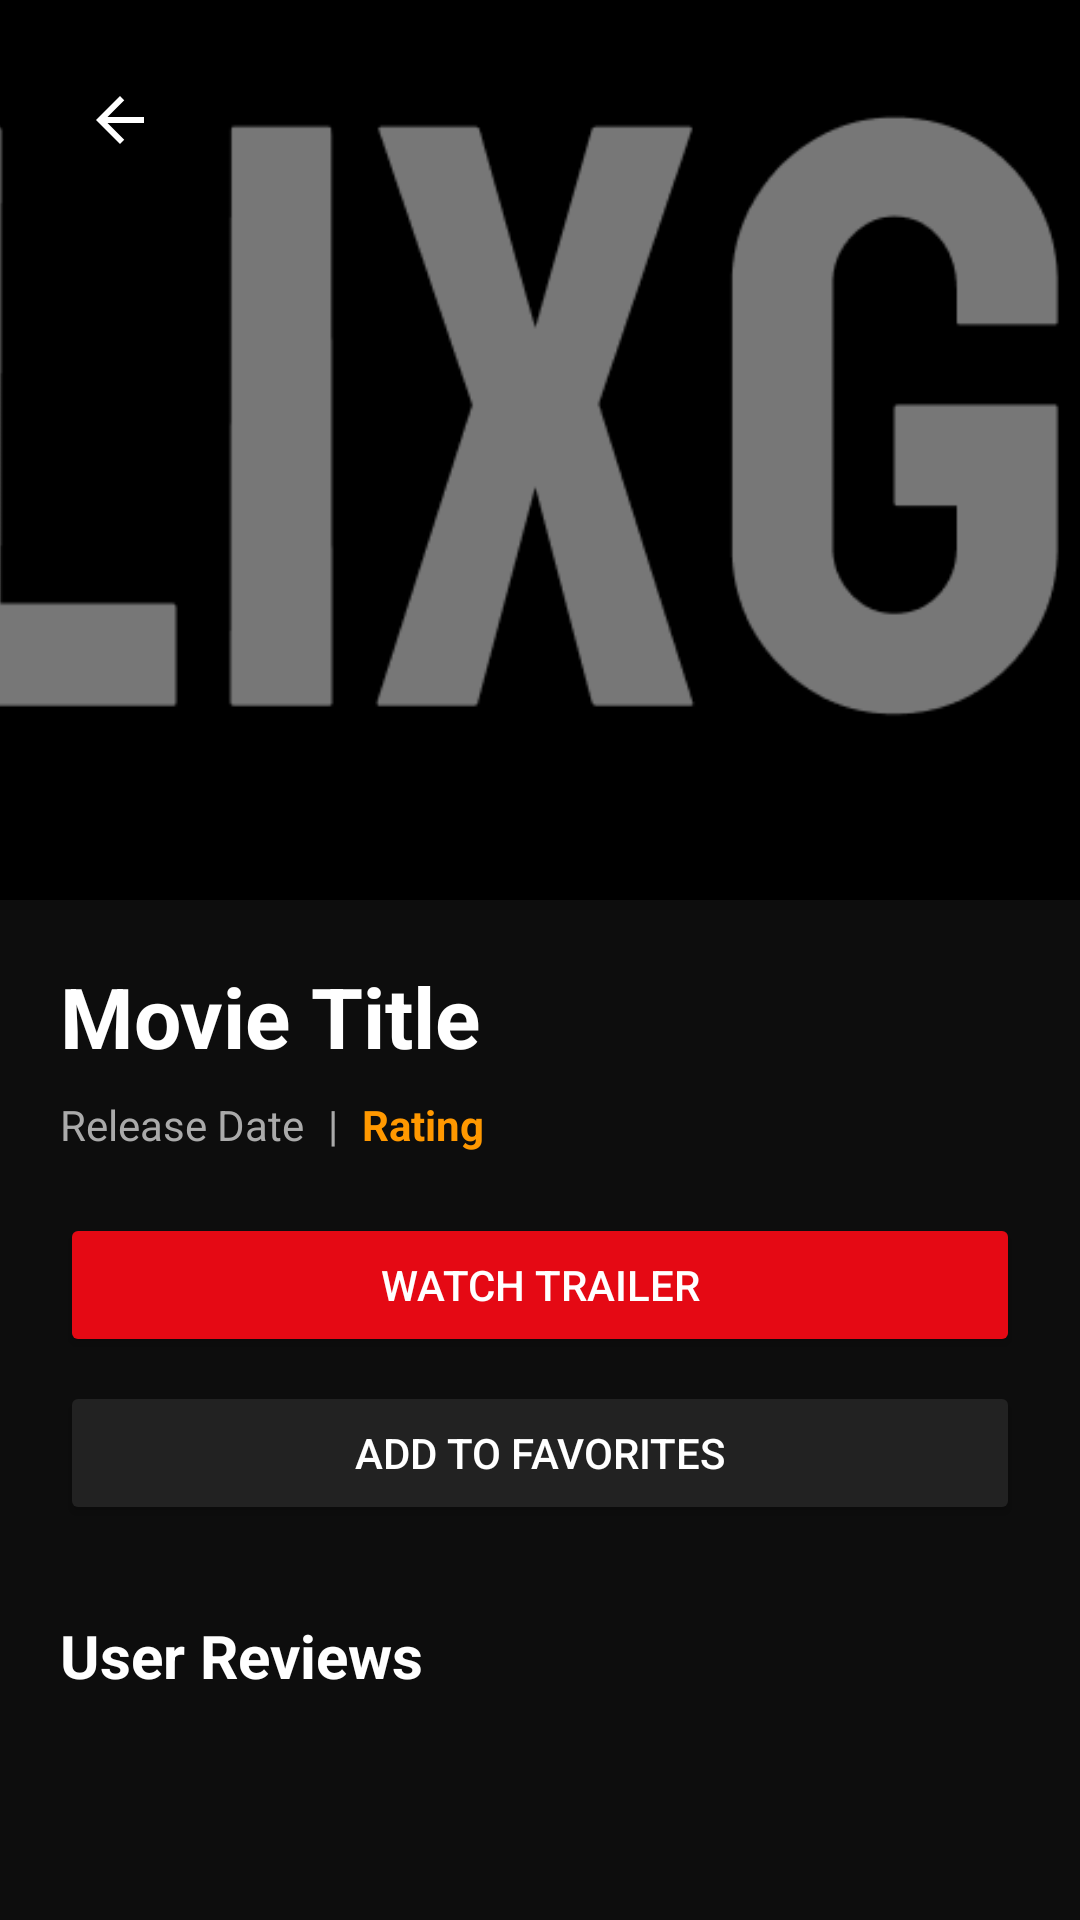

Layout XML and referenced resources for this Android screen:
<!-- AndroidManifest.xml: application theme Theme.Material3.DayNight.NoActionBar -->
<!-- res/layout/activity_movie_details.xml -->
<?xml version="1.0" encoding="utf-8"?>
<ScrollView xmlns:android="http://schemas.android.com/apk/res/android"
    xmlns:app="http://schemas.android.com/apk/res-auto"
    android:layout_width="match_parent"
    android:layout_height="match_parent"
    android:background="#0D0D0D">

    <LinearLayout
        android:layout_width="match_parent"
        android:layout_height="wrap_content"
        android:orientation="vertical">

        
        <FrameLayout
            android:layout_width="match_parent"
            android:layout_height="300dp">

            <ImageView
                android:id="@+id/imgMoviePoster"
                android:layout_width="match_parent"
                android:layout_height="match_parent"
                android:scaleType="centerCrop"
                android:src="@drawable/applogo" />

            <View
                android:layout_width="match_parent"
                android:layout_height="match_parent"
                android:background="#88000000" />

            <ImageButton
                android:id="@+id/btnBack"
                android:layout_width="48dp"
                android:layout_height="48dp"
                android:layout_margin="16dp"
                android:background="?attr/selectableItemBackgroundBorderless"
                android:src="@drawable/ic_back"
                android:tint="#FFFFFF" />
        </FrameLayout>

        
        <LinearLayout
            android:layout_width="match_parent"
            android:layout_height="wrap_content"
            android:orientation="vertical"
            android:padding="20dp">

            <TextView
                android:id="@+id/tvMovieTitle"
                android:layout_width="match_parent"
                android:layout_height="wrap_content"
                android:textColor="#FFFFFF"
                android:textSize="28sp"
                android:textStyle="bold"
                android:text="Movie Title" />

            <LinearLayout
                android:layout_width="match_parent"
                android:layout_height="wrap_content"
                android:layout_marginTop="8dp"
                android:orientation="horizontal">

                <TextView
                    android:id="@+id/tvMovieReleaseDate"
                    android:layout_width="wrap_content"
                    android:layout_height="wrap_content"
                    android:textColor="#AAAAAA"
                    android:textSize="14sp"
                    android:text="Release Date" />

                <TextView
                    android:layout_width="wrap_content"
                    android:layout_height="wrap_content"
                    android:layout_marginHorizontal="8dp"
                    android:text="|"
                    android:textColor="#AAAAAA" />

                <TextView
                    android:id="@+id/tvMovieRating"
                    android:layout_width="wrap_content"
                    android:layout_height="wrap_content"
                    android:textColor="#FF9800"
                    android:textSize="14sp"
                    android:textStyle="bold"
                    android:text="Rating" />
            </LinearLayout>

            <Button
                android:id="@+id/btnTrailer"
                android:layout_width="match_parent"
                android:layout_height="wrap_content"
                android:layout_marginTop="20dp"
                android:backgroundTint="#E50914"
                android:text="Watch Trailer"
                android:textColor="#FFFFFF" />

            <Button
                android:id="@+id/btnFavorite"
                android:layout_width="match_parent"
                android:layout_height="wrap_content"
                android:layout_marginTop="8dp"
                android:backgroundTint="#222222"
                android:text="Add To Favorites"
                android:textColor="#FFFFFF" />

            <TextView
                android:layout_width="match_parent"
                android:layout_height="wrap_content"
                android:layout_marginTop="30dp"
                android:text="User Reviews"
                android:textColor="#FFFFFF"
                android:textSize="20sp"
                android:textStyle="bold" />

            
            <androidx.recyclerview.widget.RecyclerView
                android:id="@+id/recyclerReviews"
                android:layout_width="match_parent"
                android:layout_height="wrap_content"
                android:layout_marginTop="10dp"
                android:nestedScrollingEnabled="false" />
        </LinearLayout>
    </LinearLayout>
</ScrollView>
<!-- resources referenced by this layout -->
<resources>
  <!-- drawable applogo: png bitmap (drawable-mdpi, 39021 bytes) -->
  <!-- drawable ic_back (drawable) -->
  <vector xmlns:android="http://schemas.android.com/apk/res/android"
      android:width="24dp"
      android:height="24dp"
      android:viewportWidth="24"
      android:viewportHeight="24"
      android:tint="#FFFFFF">
      <path
          android:fillColor="@android:color/white"
          android:pathData="M20,11H7.83l5.59,-5.59L12,4l-8,8l8,8l1.41,-1.41L7.83,13H20V11z"/>
  </vector>
</resources>
